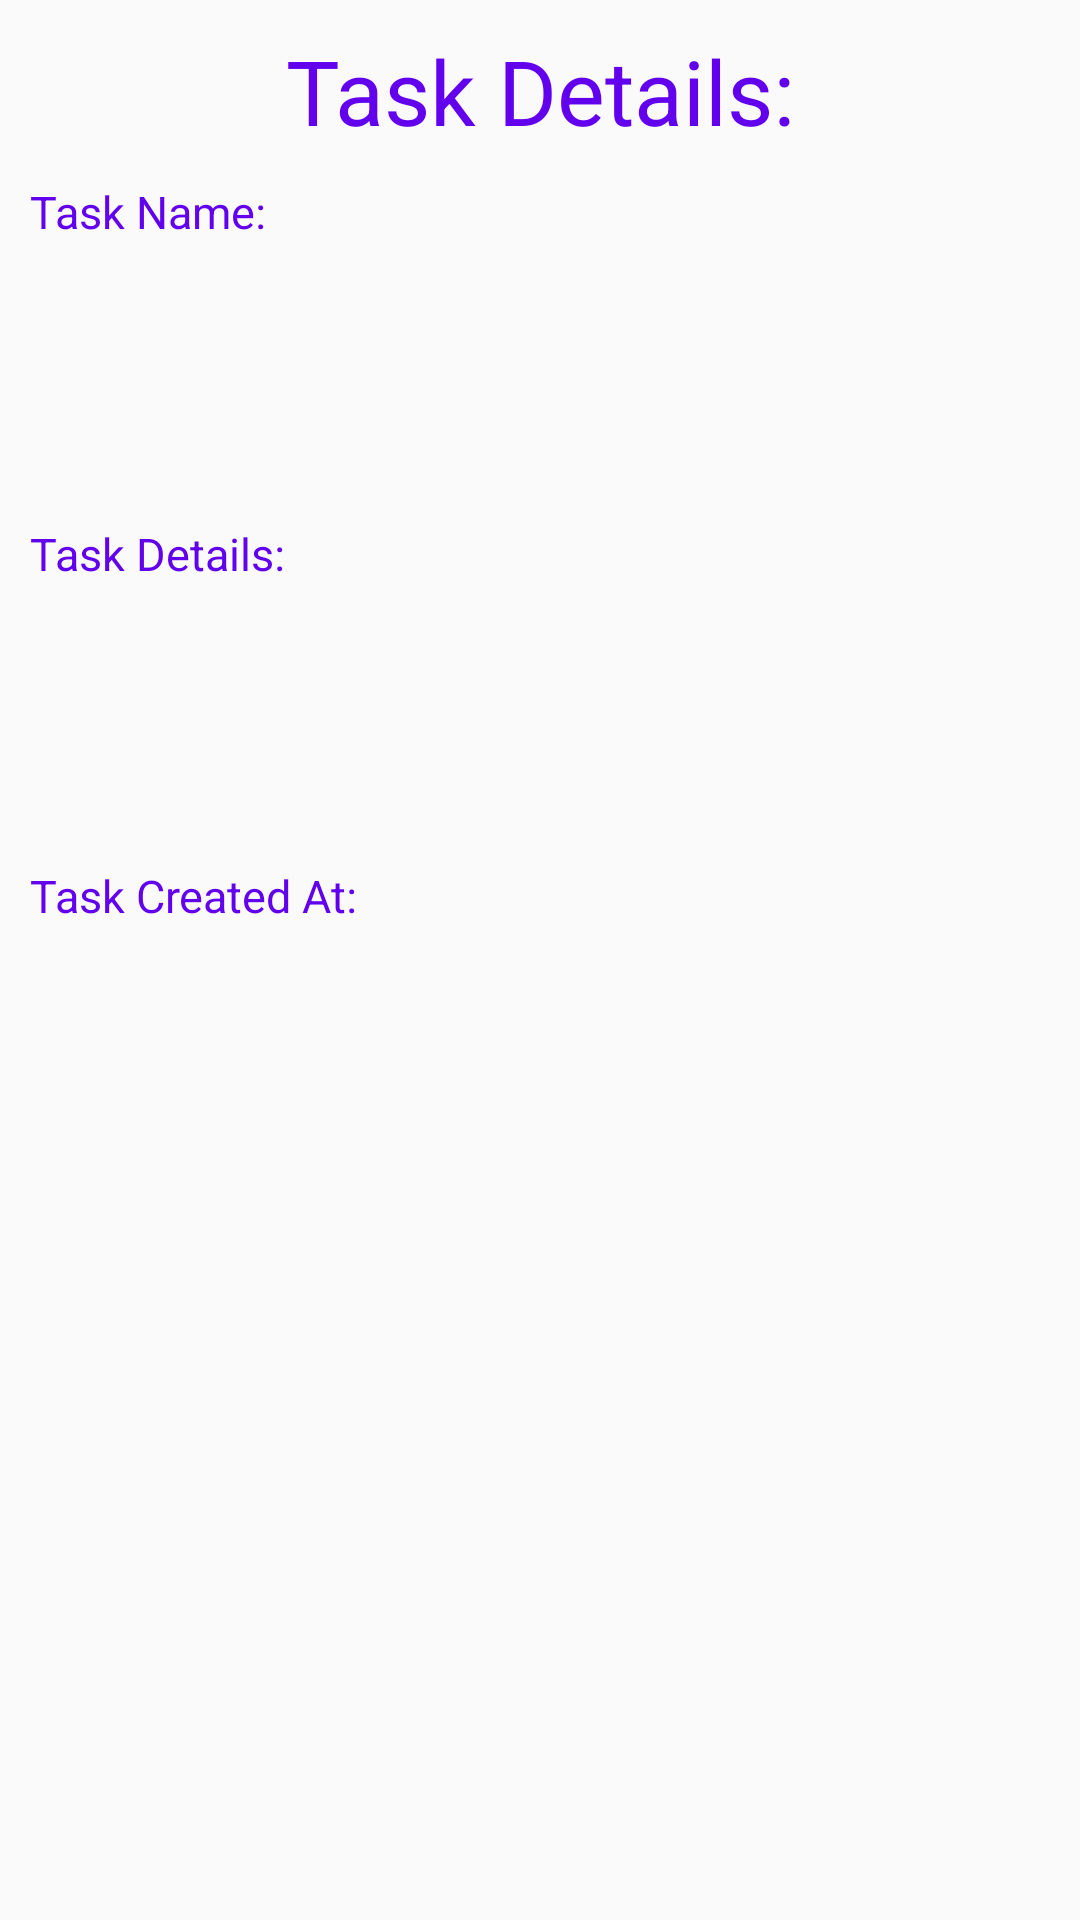

Write the Android layout XML for this screen, with the resource values it uses.
<!-- AndroidManifest.xml: application theme AppTheme -->
<!-- res/layout/activity_task_details.xml -->
<?xml version="1.0" encoding="utf-8"?>
<layout xmlns:android="http://schemas.android.com/apk/res/android">

    <data>

        <variable
            name="model"
            type="com.amitpatil.todoapp.database.TodoData" />
    </data>

    <LinearLayout
        android:layout_width="match_parent"
        android:layout_height="wrap_content"
        android:orientation="vertical">

        <android.support.v7.widget.AppCompatTextView
            android:layout_width="match_parent"
            android:layout_height="wrap_content"
            android:layout_marginTop="10dp"
            android:gravity="center"
            android:text="@string/task_details"
            android:textColor="@color/colorPrimary"
            android:textSize="30dp" />

        <android.support.v7.widget.AppCompatTextView
            android:layout_width="match_parent"
            android:layout_height="wrap_content"
            android:padding="10dp"
            android:text="@string/task_name"
            android:textColor="@color/colorPrimary"
            android:textSize="15sp"
            android:visibility="visible" />

        <android.support.v7.widget.AppCompatTextView
            android:layout_width="match_parent"
            android:layout_height="wrap_content"
            android:padding="10dp"
            android:text="@{model.title}"
            android:textColor="@color/colorPrimary"
            android:textSize="25sp"
            android:visibility="visible" />


        <android.support.v7.widget.AppCompatTextView
            android:layout_width="match_parent"
            android:layout_height="wrap_content"
            android:padding="10dp"
            android:layout_marginTop="20dp"
            android:text="@string/task_details"
            android:textColor="@color/colorPrimary"
            android:textSize="15sp"
            android:visibility="visible" />


        <android.support.v7.widget.AppCompatTextView
            android:layout_width="match_parent"
            android:layout_height="wrap_content"
            android:padding="10dp"
            android:text="@{model.details}"
            android:textColor="@color/colorPrimary"
            android:textSize="25sp"
            android:visibility="visible" />


        <android.support.v7.widget.AppCompatTextView
            android:layout_width="match_parent"
            android:layout_height="wrap_content"
            android:padding="10dp"
            android:layout_marginTop="20dp"
            android:text="@string/task_created_at"
            android:textColor="@color/colorPrimary"
            android:textSize="15sp"
            android:visibility="visible" />


        <android.support.v7.widget.AppCompatTextView
            android:layout_width="match_parent"
            android:layout_height="wrap_content"
            android:padding="10dp"
            android:text="@{model.created_date}"
            android:textColor="@color/colorPrimary"
            android:textSize="25sp"
            android:visibility="visible" />


    </LinearLayout>
</layout>
<!-- resources referenced by this layout -->
<resources>
  <string name="task_created_at">Task Created At:</string>
  <string name="task_details">Task Details:</string>
  <string name="task_name">Task Name:</string>
  <style name="AppTheme" parent="Theme.AppCompat.Light.DarkActionBar">
          
          <item name="colorPrimary">@color/colorPrimary</item>
          <item name="colorPrimaryDark">@color/colorPrimaryDark</item>
          <item name="colorAccent">@color/colorAccent</item>
      </style>
  <!-- not gathered from this repository: default colours our renderer supplied (Android Studio template values) -->
  <color name="colorPrimary">#FF6200EE</color>
  <color name="colorPrimaryDark">#FF3700B3</color>
  <color name="colorAccent">#FF03DAC5</color>
</resources>
